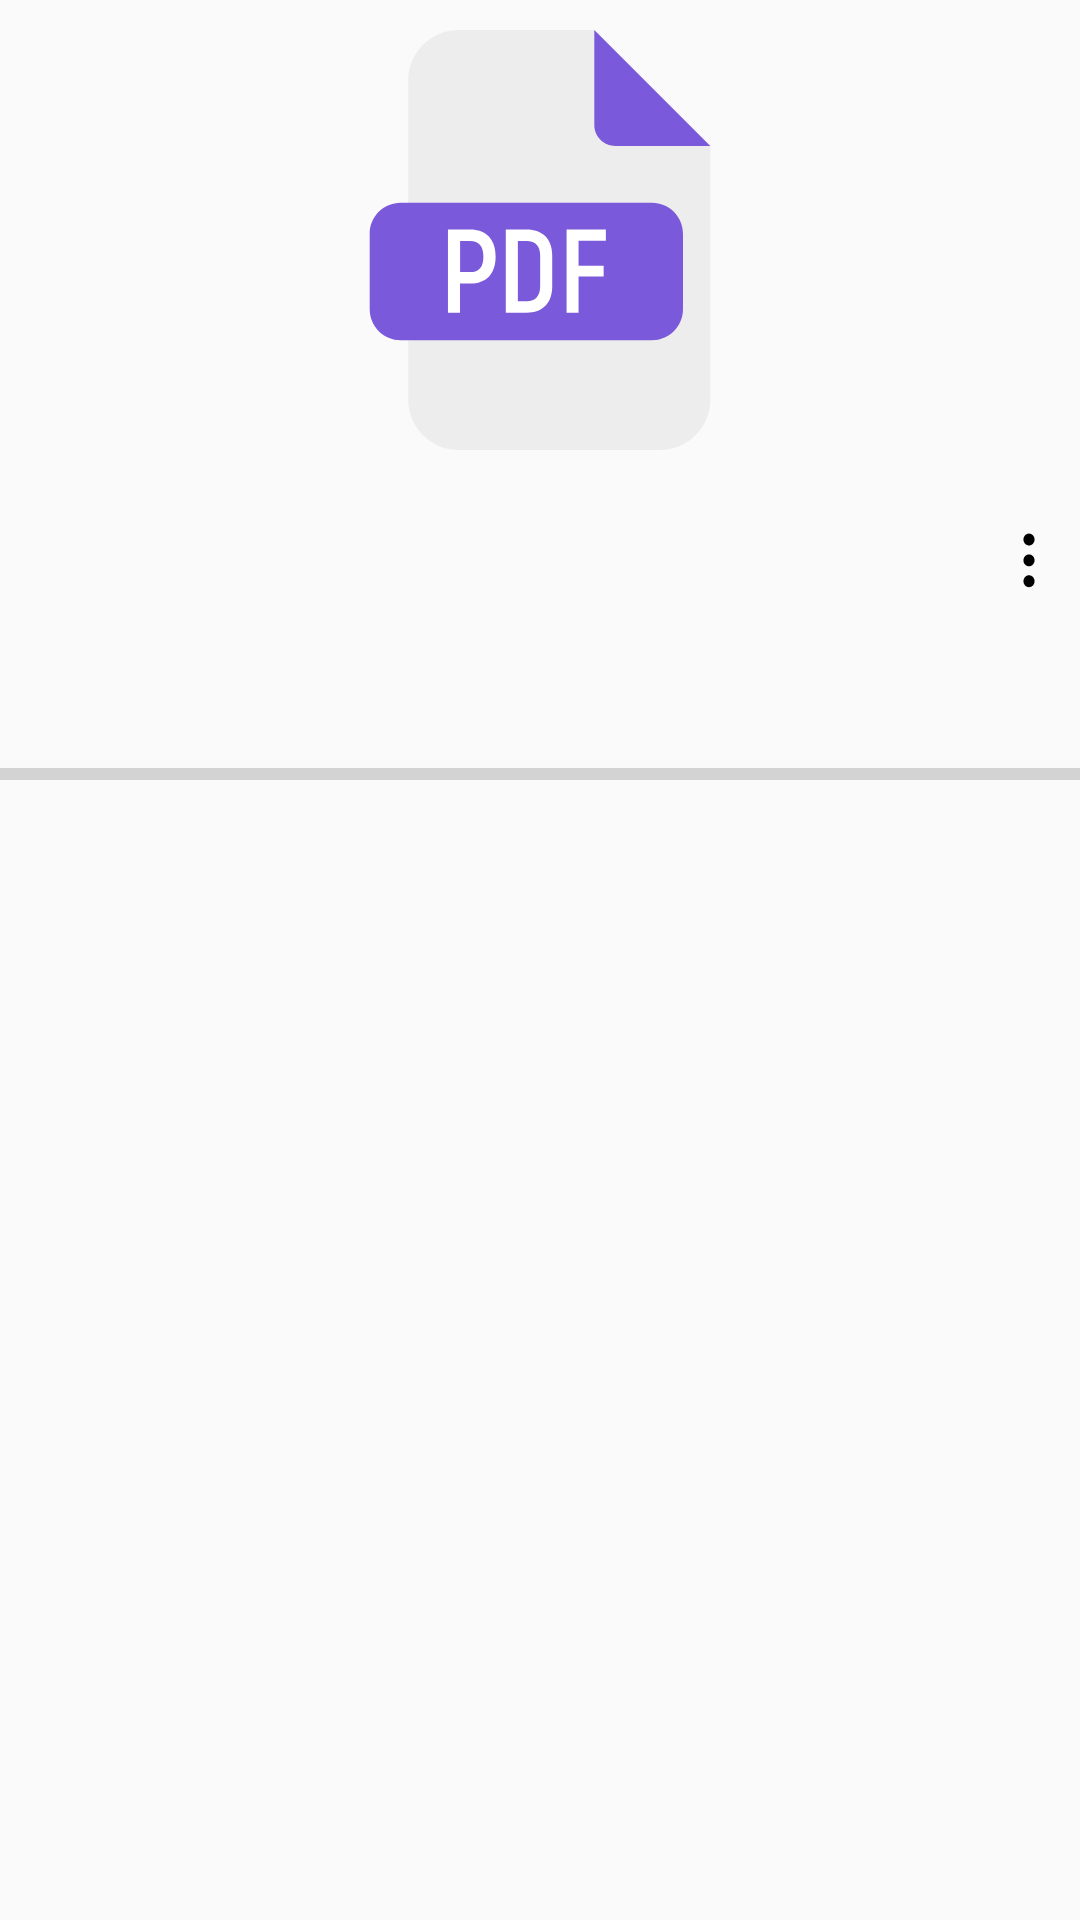

Write the Android layout XML for this screen, with the resource values it uses.
<!-- AndroidManifest.xml: application theme Theme.PDFReaderPro -->
<!-- res/layout/single_pdf_item_file_recent_grid.xml -->
<?xml version="1.0" encoding="utf-8"?>
<LinearLayout xmlns:android="http://schemas.android.com/apk/res/android"
    xmlns:app="http://schemas.android.com/apk/res-auto"
    xmlns:tools="http://schemas.android.com/tools"
    android:layout_width="match_parent"
    android:layout_height="wrap_content"
    android:layout_margin="5dp"
    android:orientation="vertical">


    <ImageView
        android:id="@+id/fileIcon"
        android:layout_width="140dp"
        android:layout_height="140dp"
        android:layout_gravity="center"
        android:layout_margin="10dp"
        android:importantForAccessibility="no"
        android:src="@drawable/ic_pdf_file" />


    <LinearLayout
        android:id="@+id/fileLayout"
        android:layout_width="match_parent"
        android:layout_height="70dp"
        android:layout_marginTop="10dp"
        android:layout_marginBottom="10dp"
        android:gravity="center_vertical"
        android:orientation="vertical">

        <LinearLayout
            android:layout_width="match_parent"
            android:layout_height="0dp"
            android:layout_gravity="center_vertical"
            android:layout_weight="1"
            android:orientation="horizontal">

            <TextView
                android:id="@+id/fileName"
                android:layout_width="0dp"
                android:layout_height="match_parent"
                android:layout_marginStart="10dp"
                android:layout_marginEnd="10dp"
                android:layout_marginBottom="10dp"
                android:layout_weight="1"
                android:fontFamily="sans-serif-medium"
                android:maxLines="2"
                android:text=""
                android:textColor="@color/textColor"
                android:textSize="15sp"
                tools:ignore="NestedWeights" />

            <ImageView
                android:id="@+id/ivOption"
                android:layout_width="34dp"
                android:layout_height="34dp"
                android:layout_gravity="top"
                android:contentDescription="@string/option_menu"
                android:padding="7dp"
                android:src="@drawable/ic_option"
                app:tint="@color/textColorSecondary" />
        </LinearLayout>


        <LinearLayout
            android:layout_width="match_parent"
            android:layout_height="wrap_content"
            android:layout_gravity="center_vertical"
            android:orientation="horizontal">

            <TextView
                android:id="@+id/pages"
                android:layout_width="0dp"
                android:layout_height="wrap_content"
                android:layout_marginStart="10dp"
                android:layout_weight="1"
                android:maxLines="1"
                android:text=""
                android:textColor="@color/textColorSecondary"
                android:textSize="12sp" />


            <TextView
                android:id="@+id/size"
                android:layout_width="0dp"
                android:layout_height="wrap_content"
                android:layout_gravity="end"
                android:layout_marginEnd="10dp"
                android:layout_weight="1"
                android:gravity="end"
                android:maxLines="1"
                android:text=""
                android:textColor="@color/textColorSecondary"
                android:textSize="12sp" />

        </LinearLayout>


    </LinearLayout>

    <ProgressBar
        android:id="@+id/progressBar"
        style="?android:attr/progressBarStyleHorizontal"
        android:layout_width="match_parent"
        android:layout_height="wrap_content" />



</LinearLayout>
<!-- resources referenced by this layout -->
<resources>
  <!-- drawable ic_option (drawable) -->
  <vector xmlns:android="http://schemas.android.com/apk/res/android"
      android:width="11dp"
      android:height="13dp"
      android:viewportWidth="11"
      android:viewportHeight="13">
      <group>
          <path
              android:fillColor="#FF000000"
              android:pathData="M5.5 3.14c0.67 0 1.22-0.58 1.22-1.3 0-0.7-0.55-1.28-1.22-1.28-0.68 0-1.22 0.57-1.22 1.29 0 0.7 0.54 1.29 1.22 1.29Z"/>
          <path
              android:fillColor="#FF000000"
              android:pathData="M5.5 7.65c0.67 0 1.22-0.58 1.22-1.29 0-0.71-0.55-1.29-1.22-1.29-0.68 0-1.22 0.58-1.22 1.3 0 0.7 0.54 1.28 1.22 1.28Z"/>
          <path
              android:fillColor="#FF000000"
              android:pathData="M5.5 12.17c0.67 0 1.22-0.58 1.22-1.3 0-0.7-0.55-1.28-1.22-1.28-0.68 0-1.22 0.57-1.22 1.29 0 0.7 0.54 1.29 1.22 1.29Z"/>
      </group>
  </vector>
  <!-- drawable ic_pdf_file (drawable) -->
  <vector xmlns:android="http://schemas.android.com/apk/res/android"
      android:width="64dp"
      android:height="64dp"
      android:viewportWidth="512"
      android:viewportHeight="512">
      <path
          android:fillColor="#ededed"
          android:pathData="m463.6,141.4v308.9c0,34.1 -27.6,61.7 -61.7,61.7h-244.8c-34.1,0 -61.7,-27.6 -61.7,-61.7v-388.6c-0.1,-34.1 27.6,-61.7 61.7,-61.7h165.1z" />
      <path
          android:fillColor="@color/colorPrimary"
          android:pathData="m463.6,141.4h-115.9c-14.1,0 -25.5,-11.4 -25.5,-25.5v-115.9z" />
      <path
          android:fillColor="@color/colorPrimary"
          android:pathData="m86.2,210.7h306.3c20.9,0 37.8,16.9 37.8,37.8v92c0,20.9 -16.9,37.8 -37.8,37.8h-306.3c-20.9,0 -37.8,-16.9 -37.8,-37.8v-92c0,-20.9 16.9,-37.8 37.8,-37.8z" />
      <path
          android:fillColor="#fff"
          android:pathData="m201.9,276c0,21.3 -11.3,33.1 -31.2,33.1h-12.2v35.7h-14.7v-101.6h26.8c20,0 31.3,12.1 31.3,32.8zM187,276c0,-12.5 -5.4,-18.9 -16.4,-18.9h-12v38h12c11,0.1 16.4,-6 16.4,-19.1z" />
      <path
          android:fillColor="#fff"
          android:pathData="m214.4,243.2h25.2c19.7,0 31.3,11.6 31.3,31.6v38c0,20.1 -11.6,31.9 -31.2,31.9h-25.4v-101.5zM239.8,330.8c10.4,0 16.4,-6.2 16.4,-18.3v-37.4c0,-11.9 -5.8,-18 -16.4,-18h-10.8v73.7z" />
      <path
          android:fillColor="#fff"
          android:pathData="m303,257v30.3h30.6v13.3h-30.6v44.1h-14.6v-101.5h47.9v13.8z" />
  </vector>
  <string name="option_menu">Option Menu</string>
  <style name="Theme.PDFReaderPro" parent="Theme.AppCompat.Light.NoActionBar">
          <item name="android:statusBarColor">@android:color/transparent</item>
          <item name="android:navigationBarColor">@android:color/transparent</item>
          <item name="android:windowLightStatusBar">true</item>
      </style>
  <color name="colorPrimary">#7A59DA</color>
</resources>
